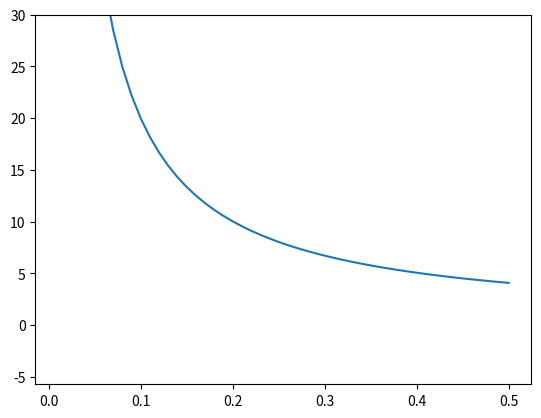

The script that saved this image:
#!/usr/bin/env python3
# -*- coding: utf-8 -*-
"""
Created on Tue Jan 25 10:30:52 2022

[redacted]
"""

import numpy as np
from numpy.random import default_rng
from scipy import linalg

def dimensionality(eigvals):
    return np.sum(eigvals)**2/np.sum(eigvals**2)


def construct_mat(eigvals, eigvecs):
    #eigvecs.shape  neurons, number eigvecs
    assert len(eigvals)==eigvecs.shape[1]
    n_supply = eigvecs.shape[1]
    n_dim = eigvecs.shape[0]
    res_W = np.zeros((n_dim, n_dim))
    for i in range(n_supply):
        eigenvector = eigvecs[:,i]
        res_W += eigvals[i]* (eigenvector[:,None] @ eigenvector[None,:])
    return res_W

def construct_onb(n_dim, seed=None):
    #construct random, symmetric matrix
    rng = default_rng(seed=seed)
    A= rng.standard_normal(size=(n_dim, n_dim))
    A_sym = A + A.T
    assert np.allclose(A_sym, A_sym.T)
    #calculate eigenvectors
    #because A is symmetric, these will form an orthonormal basis
    _, eigvecs = linalg.eigh(A_sym)
    return eigvecs

def ev_explained_variance(sigma, eigvecs):
    #eigvecs.shape  neurons, number eigvecs
    return np.diag(eigvecs.T @ sigma @ eigvecs)

def construct_transformation_sigma(broadness=0.2, n_dim=200, ONB=None):
    if ONB is None:  #otherwise pass specific basis vectors
        ONB = construct_onb(n_dim)
    x=np.arange(n_dim)
    eigvals_broad = np.exp(-broadness*x)
    eigvals_broad *= n_dim/eigvals_broad.sum()
    #alternative: construct sigma, take sqrtm
    return construct_mat(np.sqrt(eigvals_broad), ONB)
    #take the real part because complex results are numerical errors
    #sigma onoy has positive eigenvalues per construction

def sample_from_normal(cov, mean=None, n_samples=1000, seed=None):
    if mean is None:
        mean = np.zeros(cov.shape[0])
    rng_state= np.random.default_rng(seed)
    sampled_vectors = rng_state.multivariate_normal(mean, cov, n_samples)
    return sampled_vectors

def create_n_dim_gauss(K, base_patterns=None, n_neurons=200):
    if base_patterns is None:
        base_patterns = construct_onb(n_neurons)
    eigvals_broad = np.exp(-np.arange(n_neurons)/(0.5*K))
    eigvals_broad *= n_neurons/eigvals_broad.sum()
    C_in = construct_mat(eigvals_broad, base_patterns)
    return C_in

def trial_to_trial_correlation(data_evoked, n_stim, n_ntrial):
    res=[]
    for istim in range(n_stim):
        res.append(np.nanmean(np.corrcoef(data_evoked[:,istim])[np.triu_indices(n_ntrial, k=1)]))
    return np.asarray(res)

def closest_matching_pats(patternsA, patternsB):
    n_a = patternsA.shape[0]
    C_all = np.corrcoef(patternsA, patternsB)[:n_a, n_a:]
    #C_all[np.diag_indices()]
    max_sim = np.max(C_all, axis=1)
    return max_sim

def selec_from_tuning(tuning, normkey=True):
    num_stim, num_cells = tuning.shape
    if num_stim==9:
        tuning = tuning[:8]
        return selec_from_tuning(tuning)
    if num_stim==17:
        tuning = tuning[:16]
        return selec_from_tuning(tuning)
    angles = np.arange(num_stim)*np.pi/float(num_stim)
    angles = np.exp(2j*angles)
    #norm=np.nansum(tuning, axis=0)
    norm=np.nansum(np.abs(tuning), axis=0)
    if normkey==False: norm=1
    opm = np.nansum(tuning*angles[:,None], axis=0)/norm
    #/norm
    return np.abs(opm)

def _np_pearson_cor(x, y):
    xv = x - x.mean(axis=0)
    yv = y - y.mean(axis=0)
    xvss = (xv * xv).sum(axis=0)
    yvss = (yv * yv).sum(axis=0)
    result = np.matmul(xv.transpose(), yv) / np.sqrt(np.outer(xvss, yvss))
    # bound the values to -1 to 1 in the event of precision issues
    return np.maximum(np.minimum(result, 1.0), -1.0)


def shuffled_signalcorr(dummy_TrialFrameNeur):
    num_frames, num_neur=dummy_TrialFrameNeur.shape
    if num_frames%2>0:
        return shuffled_signalcorr(dummy_TrialFrameNeur[:-1])
    shuffled_corr=[] = []
    N_half = num_frames//2
    for ineur in range(num_neur):
        D1 = dummy_TrialFrameNeur[:N_half,ineur]
        D2 = dummy_TrialFrameNeur[N_half:]
        res_12 = _np_pearson_cor(D1, D2)[0]

        del D1, D2

        D1 = dummy_TrialFrameNeur[N_half:,ineur]
        D2 = dummy_TrialFrameNeur[:N_half]

        res_21 = _np_pearson_cor(D1, D2)[0]
        shuffled_corr.append(0.5*(res_12+res_21))

        del D1, D2

    shuffled_corr = np.asarray(shuffled_corr)
    return shuffled_corr

if __name__ == '__main__':
    import matplotlib.pyplot as plt
    N=100000

    res=[]
    for a in np.linspace(0.01, 0.5):
        x=np.arange(N)
        eigvals_broad = np.exp(-a*x)
        eigvals_broad *= N/eigvals_broad.sum()
        res.append(dimensionality(eigvals_broad))
    plt.plot(np.linspace(0.01, 0.5), res)
    plt.ylim(ymax=30)

    noise_transform_matrix = construct_transformation_sigma(
            broadness=0.3,
            n_dim=200,
        )

